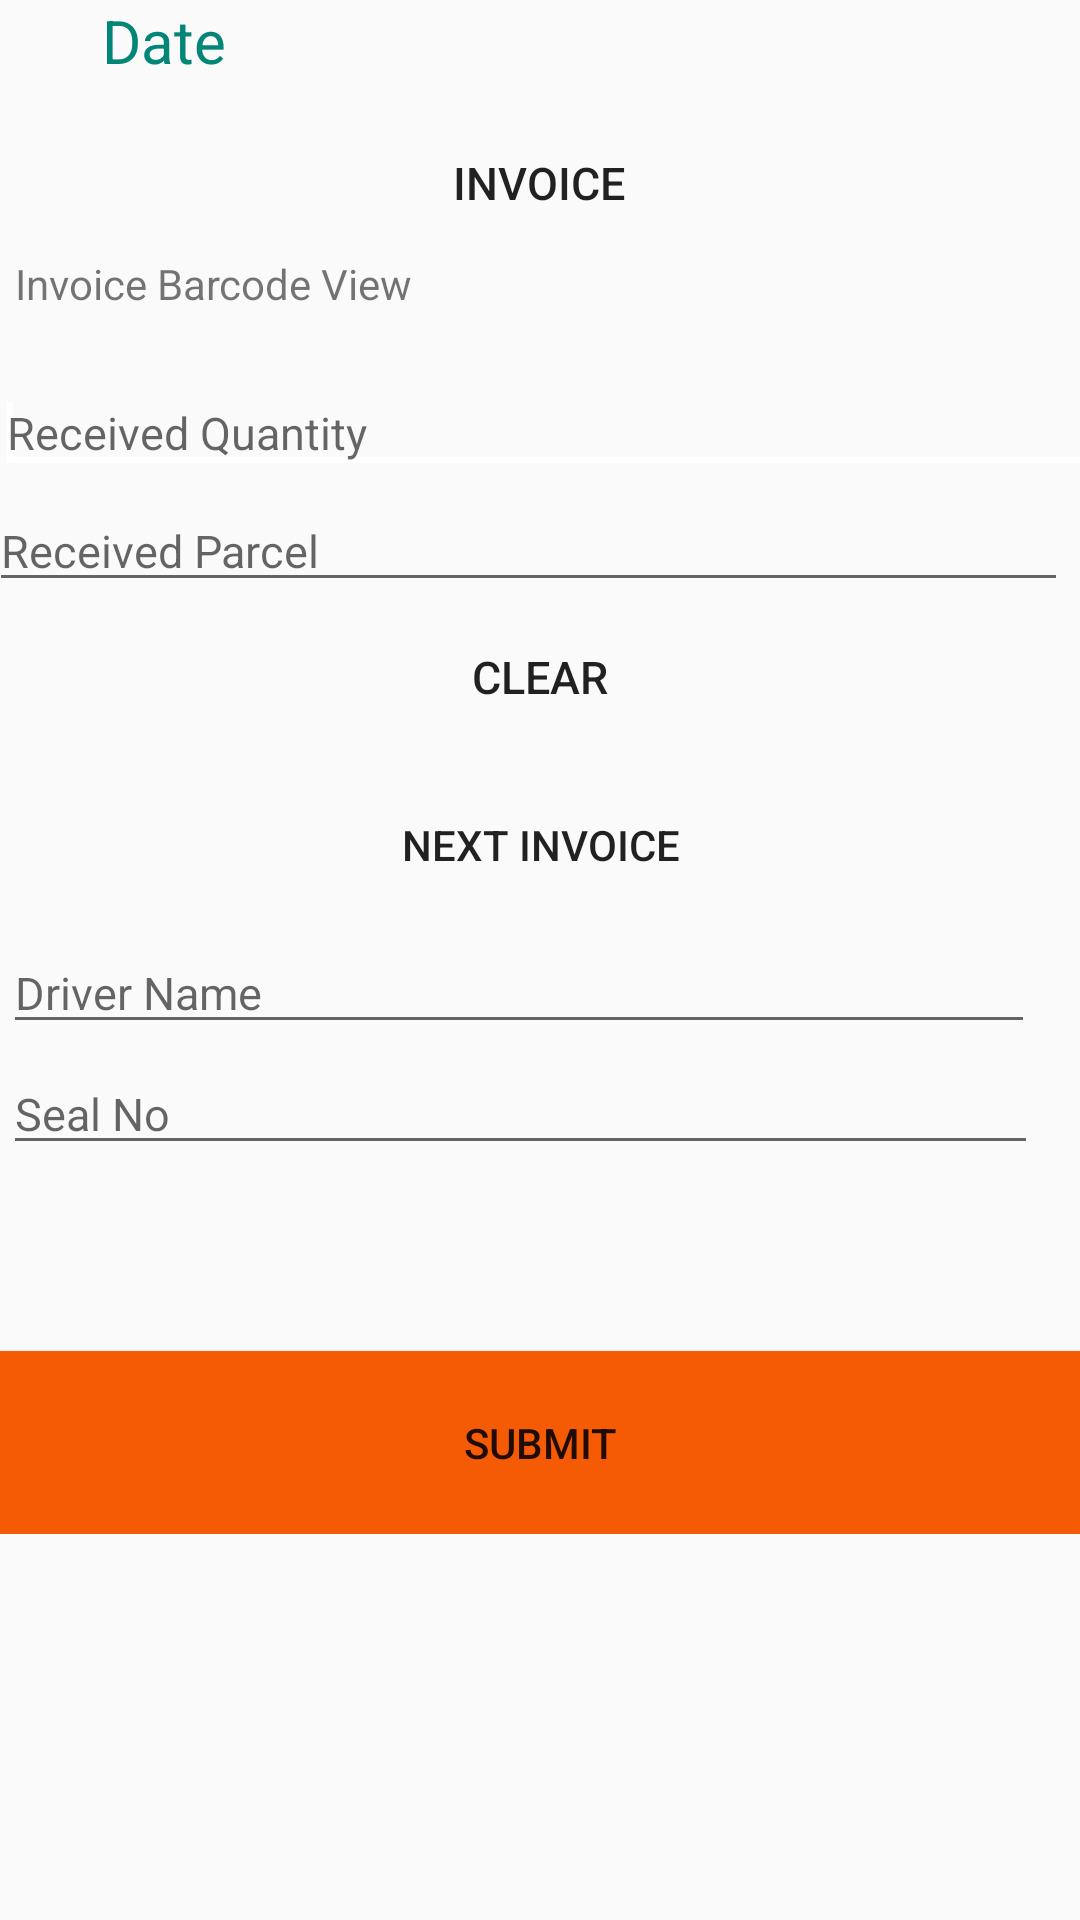

Layout XML and referenced resources for this Android screen:
<!-- AndroidManifest.xml: application theme AppTheme -->
<!-- res/layout/activity_next2.xml -->
<?xml version="1.0" encoding="utf-8"?>
<ScrollView xmlns:android="http://schemas.android.com/apk/res/android"
    xmlns:app="http://schemas.android.com/apk/res-auto"
    xmlns:tools="http://schemas.android.com/tools"
    android:id="@+id/scrollView"
    android:layout_width="match_parent"
    android:layout_height="wrap_content"
    android:scrollbars="none">

    <RelativeLayout
        android:layout_width="match_parent"
        android:layout_height="wrap_content"
        tools:context=".MainActivity">

        <Button
            android:id="@+id/btnSubmit"
            android:layout_width="match_parent"
            android:layout_height="61dp"
            android:layout_below="@+id/sealNo"
            android:layout_alignParentBottom="true"
            android:layout_marginTop="28dp"
            android:layout_marginBottom="34dp"
            android:background="#F55B04"
            android:text="@string/submit_string" />

        <Button
            android:id="@+id/btnClear"
            android:layout_width="match_parent"
            android:layout_height="wrap_content"
            android:layout_below="@+id/edtReceivedParcels"
            android:layout_alignParentStart="true"
            android:layout_marginStart="0dp"
            android:layout_marginTop="1dp"
            android:background="@drawable/button_background"
            android:text="Clear"
            android:textSize="15dp" />

        <Button
            android:id="@+id/btnLoad"
            android:layout_width="match_parent"
            android:layout_height="wrap_content"
            android:layout_below="@+id/btnSave"
            android:layout_alignParentEnd="true"
            android:layout_marginTop="8dp"
            android:layout_marginEnd="0dp"
            android:background="@drawable/button_background"
            android:focusableInTouchMode="true"
            android:visibility="gone"
            android:text="Finish Loading"
            android:textSize="15dp"
            app:sub_btn_line_color="#42FF33" />

        <TextView
            android:id="@+id/datetime"
            android:layout_width="wrap_content"
            android:layout_height="wrap_content"
            android:layout_alignParentStart="true"
            android:layout_alignParentEnd="true"
            android:layout_marginStart="34dp"
            android:layout_marginEnd="22dp"
            android:ems="10"
            android:inputType="date"
            android:text="Date"
            android:textColor="@color/colorPrimary"
            android:textSize="20sp" />

        <EditText
            android:id="@+id/edtReceivedQuantity"
            android:layout_width="match_parent"
            android:layout_height="wrap_content"
            android:layout_below="@id/invoiceBarcodeView"
            android:layout_alignStart="@+id/button"
            android:layout_alignParentEnd="true"
            android:layout_marginStart="-2dp"
            android:layout_marginTop="2dp"
            android:layout_marginEnd="-5dp"
            android:hint="Received Quantity"
            android:inputType="number"
            android:textSize="15dp" />

        <EditText
            android:id="@+id/edtReceivedParcels"
            android:layout_width="407dp"
            android:layout_height="wrap_content"
            android:layout_below="@+id/edtReceivedQuantity"
            android:layout_alignStart="@+id/button"
            android:layout_alignParentEnd="true"
            android:layout_marginStart="-4dp"
            android:layout_marginTop="2dp"
            android:layout_marginEnd="4dp"
            android:hint="Received Parcel"
            android:inputType="number"
            android:textSize="15dp" />

        <EditText
            android:id="@+id/driverName"
            android:layout_width="match_parent"
            android:layout_height="wrap_content"
            android:layout_below="@+id/btnLoad"
            android:layout_alignStart="@+id/button"
            android:layout_marginStart="1dp"
            android:layout_marginTop="5dp"
            android:layout_marginEnd="15dp"
            android:hint="Driver Name"
            android:textSize="15dp"/>
        <requestFocus>
        </requestFocus>


        <EditText
            android:id="@+id/sealNo"
            android:layout_width="397dp"
            android:layout_height="wrap_content"
            android:layout_below="@+id/driverName"
            android:layout_alignStart="@+id/button"
            android:layout_alignParentEnd="true"
            android:layout_marginStart="1dp"
            android:layout_marginTop="3dp"
            android:layout_marginEnd="14dp"
            android:hint="Seal No"
            android:textSize="15dp" />

        <Button
            android:id="@+id/printDocument"
            android:layout_width="match_parent"
            android:layout_height="wrap_content"
            android:layout_below="@+id/sealNo"
            android:layout_marginTop="6dp"
            android:background="#F55B04"
            android:enabled="false"
            android:visibility="gone"
            android:focusableInTouchMode="true"
            android:onClick="printDocument"
            android:text="@string/print_string" />

        <Button
            android:id="@+id/btnScanInvoiceUI"
            android:layout_width="match_parent"
            android:layout_height="38dp"
            android:layout_below="@id/datetime"
            android:layout_alignParentStart="true"
            android:layout_alignParentEnd="true"
            android:layout_gravity="center"
            android:layout_marginStart="0dp"
            android:layout_marginTop="15dp"
            android:layout_marginEnd="1dp"
            android:background="@drawable/button_background"
            android:text="Invoice"
            android:textSize="15dp" />

        <TextView
            android:id="@+id/invoiceBarcodeView"
            android:layout_width="match_parent"
            android:layout_height="32dp"
            android:layout_below="@id/btnScanInvoiceUI"
            android:layout_alignParentStart="true"
            android:layout_alignParentEnd="true"
            android:layout_alignParentRight="true"
            android:layout_margin="5dp"
            android:text="Invoice Barcode View" />

        <Button
            android:id="@+id/btnNextInvoice"
            android:layout_width="match_parent"
            android:layout_height="wrap_content"
            android:layout_below="@+id/btnClear"
            android:layout_marginTop="8dp"
            android:background="@drawable/button_background"
            android:text="Next Invoice"/>

        <Button
            android:id="@+id/btnSave"
            android:layout_width="match_parent"
            android:layout_height="wrap_content"
            android:layout_below="@id/btnNextInvoice"
            android:layout_marginTop="8dp"
            android:background="@drawable/button_background"
            android:focusableInTouchMode="true"
            android:onClick="btnSave"
            android:visibility="gone"
            android:text="Save" />
        <ProgressBar
            android:id="@+id/progressBar1"
            style="?android:attr/progressBarStyleLarge"
            android:layout_width="wrap_content"
            android:layout_height="wrap_content"
            android:visibility="gone"
            android:layout_centerHorizontal="true" />

    </RelativeLayout>
</ScrollView>
<!-- resources referenced by this layout -->
<resources>
  <color name="colorPrimary">#008577</color>
  <string name="print_string">print</string>
  <string name="submit_string">submit</string>
  <style name="AppTheme" parent="Theme.AppCompat.Light.DarkActionBar">
          
          <item name="colorAccent">@android:color/white</item>
          <item name="colorPrimary">@color/colorPrimary</item>
          <item name="colorPrimaryDark">@color/colorPrimaryDark</item>
      </style>
  <color name="colorPrimaryDark">#00574B</color>
</resources>
